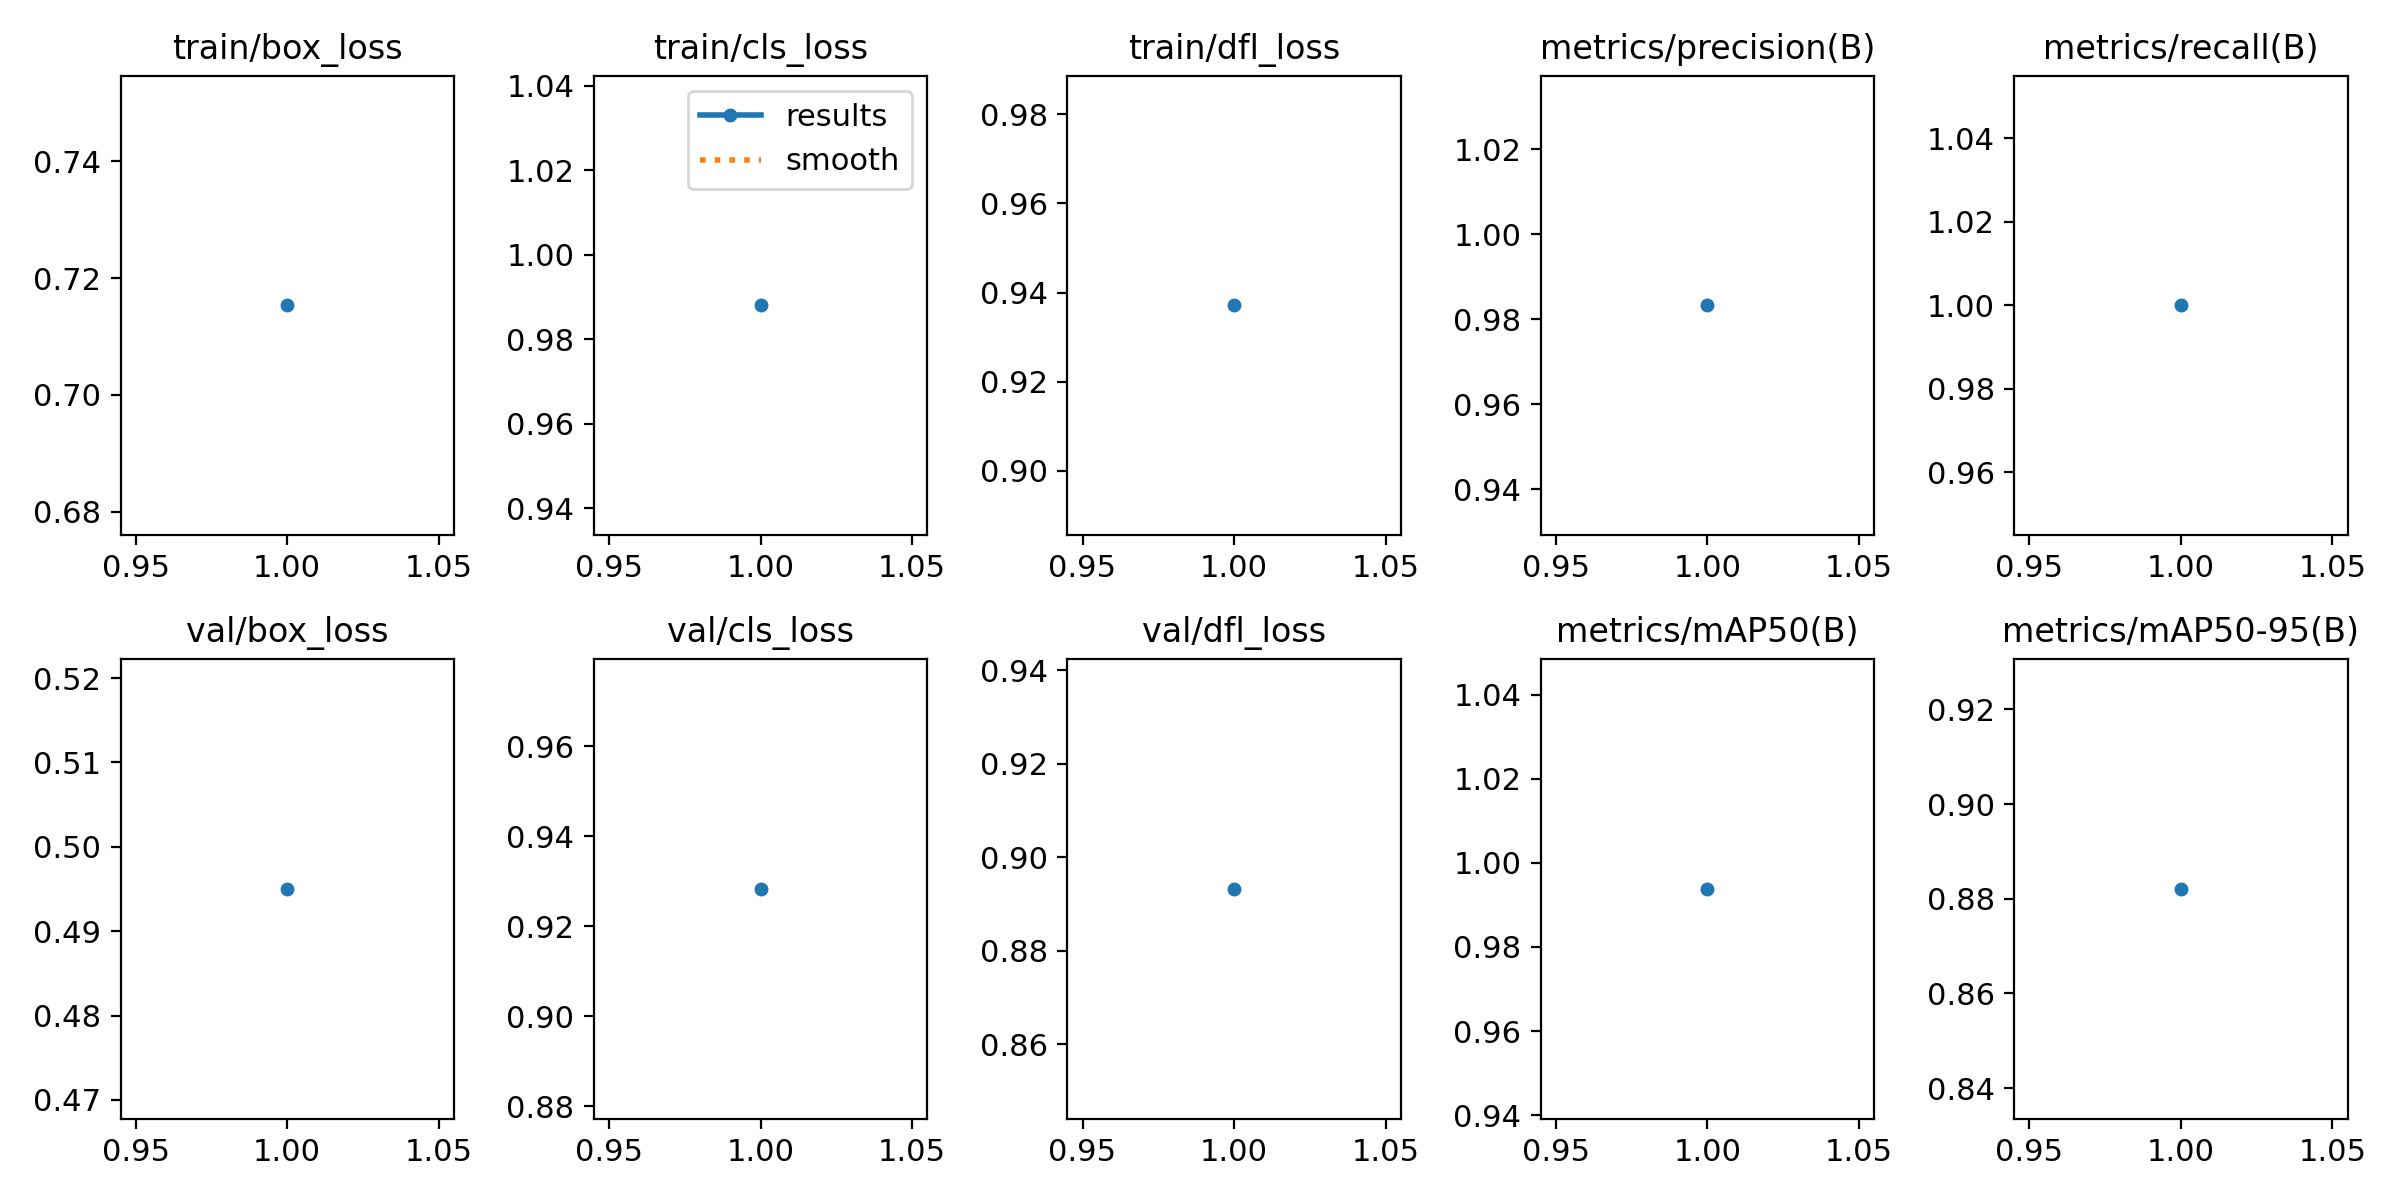

Source data for this figure (header and first rows):
epoch, time, train/box_loss, train/cls_loss, train/dfl_loss, metrics/precision(B), metrics/recall(B), metrics/mAP50(B), metrics/mAP50-95(B), val/box_loss, val/cls_loss, val/dfl_loss, lr/pg0, lr/pg1, lr/pg2
1, 38.99, 0.7154, 0.988, 0.9371, 0.9833, 1, 0.9938, 0.8821, 0.495, 0.9283, 0.8932, 0.0006623, 0.0006623, 0.0006623
